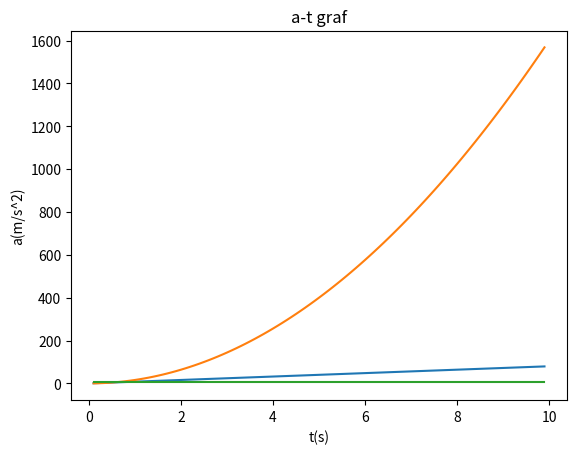
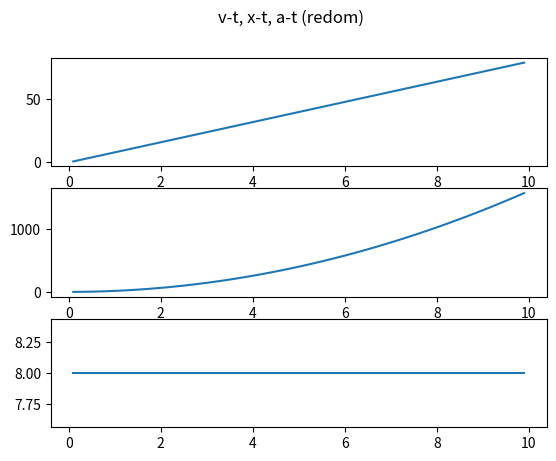

The matplotlib source for these figures, in order:
import matplotlib.pyplot as plt
import numpy as np

print("Grafovi u prvih 10 sekundi jednolikog gibanja u jednoj dimenziji.")

#while True:
    #F = float(input("Unesite iznos sile u N: "))
    #if F < 0:
        #print("Pogrešan unos.")
    #else:
        #break
#while True:
    #m = float(input("Unesite iznos mase u kg: "))
    #if m < 0:
        #print("Pogrešan unos.")
    #else:
        #break
F = 60
m = 15


lista_v = []
lista_x = []
lista_a = []
for t in np.arange(0.1, 10, 0.1):
    a = F / m
    v = a * t
    v = v + a * t
    x = v * t
    x = x + v * t
    a = v / t
    lista_x.append(x)
    lista_v.append(v)
    lista_a.append(a)

# v-t graf

plt.ylabel('v(m/s)')
plt.xlabel('t(s)')
plt.title("v-t graf")
t = np.arange(0.1, 10, 0.1)
plt.plot(t, lista_v)
plt.show()

# x-t graf

plt.ylabel('x(m)')
plt.xlabel('t(s)')
plt.title("x-t graf")
t = np.arange(0.1, 10, 0.1)
plt.plot(t, lista_x)
plt.show()

# a-t graf

plt.ylabel('a(m/s^2)')
plt.xlabel('t(s)')
plt.title("a-t graf")
t = np.arange(0.1, 10, 0.1)
plt.plot(t, lista_a)
plt.show()

# subplot

fig, (ax1, ax2, ax3) = plt.subplots(3)
fig.suptitle('v-t, x-t, a-t (redom)')
ax1.plot(t, lista_v)
ax2.plot(t, lista_x)
ax3.plot(t, lista_a)
plt.show()
